4-way image classification set "ARIAC_2023" from GitHub (KshitijKarnawat/ARIAC_2023); label vocabulary: battery, pump, regulator, sensor.

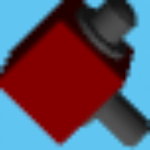
Label: regulator

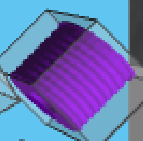
Label: pump

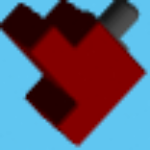
Label: sensor

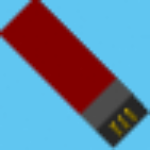
Label: battery

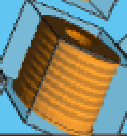
Label: pump

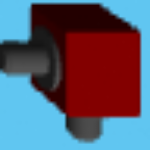
Label: regulator
